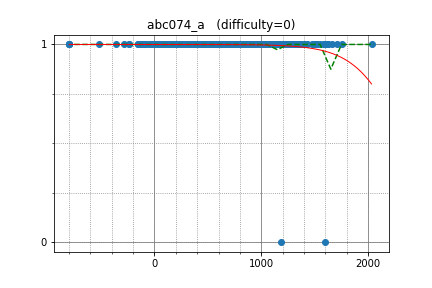

Source data for this figure (header and first rows):
saharshluthra, 1382.413209, 1
eiya, 2032, 1
stczhc, 1241, 1
AWCXV, 1320, 1
arkbriar, 1600, 1
limzunyuan, 1621, 1
DrSwad, 1155, 1
memore, 1600, 1
QuartZ_Z, 1149, 1
araiguma, 1366, 1
ggl162, 968, 1
lovemuffin, 922.3, 1
tesh, 1398, 1
easyhoon, 1133, 1
pinkspring, 636.2, 1
rares96cheseli, 1174, 1
tetsurom, 964.3, 1
qinruifeng, 1032, 1
dempacat, 1309, 1
ILPL, 1112, 1
AVM_Martin, 1510, 1
joe001, 1282, 1
shi2chuan1, 1194, 1
Robal, 1588, 1
Wanwannodao, 823.3, 1
tarepan0622, 1113, 1
Lotus26, 1269, 1
mencotton, 1215, 1
tomboftime, 854.1, 1
Cuistiano, 941.1, 1
rizhiy, 1232, 1
tatamo, 1664, 1
andrewting, 909.6, 1
wtnk0812, 1119, 1
nosnosnos, 1087, 1
PuAnysh, 1517, 1
Shloub, 1599, 1
BurnEtz, 995.3, 1
dalgerok, 1298, 1
reiva5, 806.3, 1
hikalium, 1225, 1
wakax365, 539.2, 1
nable, 786.8, 1
crothel, 953.1, 1
kory271, 1281, 1
tdj, 1187, 1
lungualex00, 1590, 1
yanglu, 1120, 1
liu397688551, 938.1, 1
hjw, 1374, 1
kokokocococo555, 679, 1
sa8, 1378, 1
naobird, 905.1, 1
Pixar, 1380, 1
Kevinrobot34, 439.8, 1
kmnk1, 990.7, 1
nocorupe_ast, 1085, 1
prd_xxx, 1278, 1
neetsdkasu, 1013, 1
su_565fx, 1192, 1
honebone, 891.8, 1
... 506 more rows
